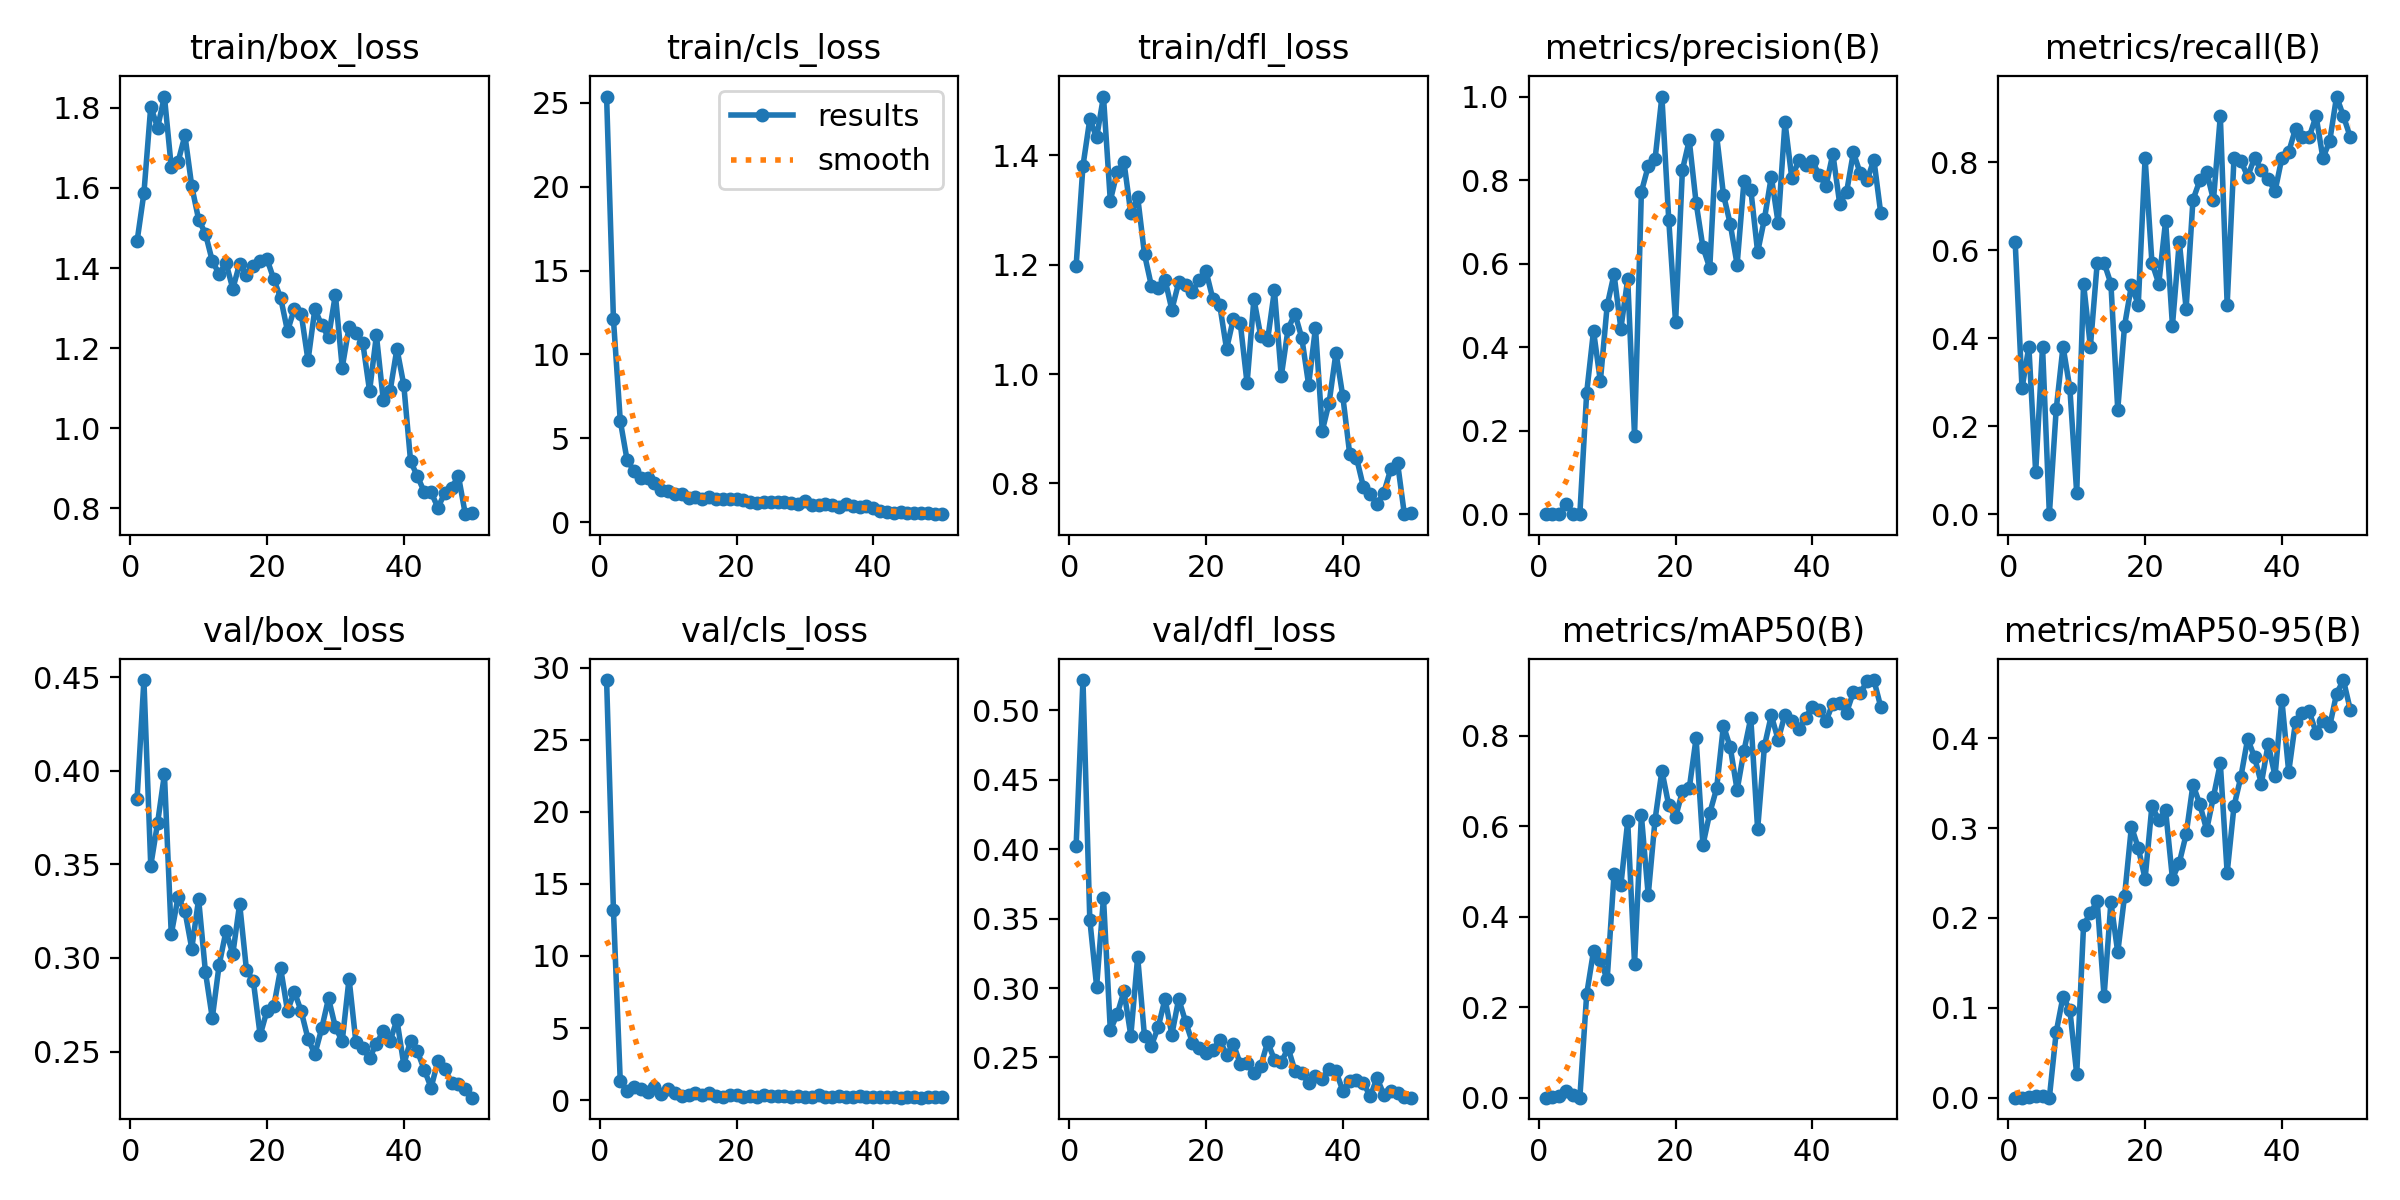

The table this chart was drawn from, first rows:
epoch, time, train/box_loss, train/cls_loss, train/dfl_loss, metrics/precision(B), metrics/recall(B), metrics/mAP50(B), metrics/mAP50-95(B), val/box_loss, val/cls_loss, val/dfl_loss, lr/pg0, lr/pg1, lr/pg2
1, 32.38, 1.467, 25.38, 1.198, 0.00018, 0.619, 0.00016, 5e-05, 0.3851, 29.15, 0.4026, 0.0006641, 0.0006641, 0.0006641
2, 61.72, 1.587, 12.11, 1.381, 9e-05, 0.2857, 0.00055, 0.00011, 0.4485, 13.2, 0.5218, 0.001304, 0.001304, 0.001304
3, 89.34, 1.803, 6.05, 1.466, 0.00011, 0.381, 0.00332, 0.0006, 0.3493, 1.288, 0.3492, 0.001918, 0.001918, 0.001918
4, 116.9, 1.751, 3.693, 1.433, 0.02532, 0.09524, 0.01514, 0.00151, 0.3721, 0.6077, 0.301, 0.001881, 0.001881, 0.001881
5, 143.4, 1.828, 3.072, 1.508, 0.00149, 0.381, 0.00595, 0.00168, 0.3982, 0.8942, 0.365, 0.001842, 0.001842, 0.001842
6, 169.3, 1.652, 2.647, 1.317, 0, 0, 0, 0, 0.3126, 0.7407, 0.2697, 0.001802, 0.001802, 0.001802
7, 196.2, 1.666, 2.621, 1.369, 0.2908, 0.2381, 0.2287, 0.07297, 0.3326, 0.5722, 0.281, 0.001762, 0.001762, 0.001762
8, 223.5, 1.732, 2.363, 1.388, 0.4389, 0.381, 0.3241, 0.1126, 0.325, 0.8981, 0.2976, 0.001723, 0.001723, 0.001723
9, 251, 1.604, 1.92, 1.294, 0.3185, 0.2857, 0.3032, 0.09724, 0.305, 0.4439, 0.2657, 0.001683, 0.001683, 0.001683
10, 277.5, 1.521, 1.842, 1.324, 0.5, 0.04762, 0.2619, 0.02619, 0.3315, 0.7714, 0.3224, 0.001644, 0.001644, 0.001644
11, 304.9, 1.486, 1.655, 1.219, 0.5747, 0.5238, 0.4937, 0.1918, 0.2924, 0.4856, 0.2651, 0.001604, 0.001604, 0.001604
12, 330.7, 1.417, 1.675, 1.162, 0.4445, 0.381, 0.4699, 0.2056, 0.2679, 0.278, 0.2583, 0.001564, 0.001564, 0.001564
13, 359, 1.385, 1.473, 1.158, 0.5629, 0.5714, 0.6112, 0.2186, 0.2962, 0.3251, 0.2718, 0.001525, 0.001525, 0.001525
14, 388.2, 1.413, 1.486, 1.173, 0.1875, 0.5714, 0.2961, 0.1126, 0.3143, 0.513, 0.2921, 0.001485, 0.001485, 0.001485
15, 415.3, 1.348, 1.363, 1.118, 0.772, 0.5238, 0.6238, 0.2176, 0.3021, 0.3314, 0.2665, 0.001446, 0.001446, 0.001446
16, 441.3, 1.411, 1.498, 1.168, 0.8331, 0.2378, 0.4475, 0.1617, 0.3289, 0.4687, 0.2921, 0.001406, 0.001406, 0.001406
17, 467.3, 1.382, 1.386, 1.162, 0.8501, 0.4286, 0.6146, 0.2246, 0.2935, 0.2706, 0.2758, 0.001366, 0.001366, 0.001366
18, 493.8, 1.405, 1.399, 1.151, 1, 0.5201, 0.7226, 0.3016, 0.2877, 0.2294, 0.2607, 0.001327, 0.001327, 0.001327
19, 520, 1.418, 1.387, 1.172, 0.7056, 0.4762, 0.6464, 0.278, 0.2587, 0.3165, 0.2566, 0.001287, 0.001287, 0.001287
20, 546.3, 1.422, 1.359, 1.188, 0.4591, 0.8095, 0.6197, 0.2435, 0.2718, 0.3525, 0.2529, 0.001248, 0.001248, 0.001248
21, 573.7, 1.372, 1.317, 1.137, 0.8242, 0.5714, 0.6773, 0.3248, 0.2742, 0.2362, 0.255, 0.001208, 0.001208, 0.001208
22, 603.7, 1.325, 1.187, 1.126, 0.8952, 0.5238, 0.6837, 0.3089, 0.2944, 0.2713, 0.2629, 0.001168, 0.001168, 0.001168
23, 629.6, 1.242, 1.159, 1.046, 0.7459, 0.6667, 0.7942, 0.3197, 0.2717, 0.22, 0.2516, 0.001129, 0.001129, 0.001129
24, 654.9, 1.298, 1.227, 1.101, 0.6392, 0.4286, 0.5585, 0.2436, 0.282, 0.337, 0.2596, 0.001089, 0.001089, 0.001089
25, 681.1, 1.286, 1.181, 1.094, 0.5896, 0.619, 0.629, 0.2615, 0.2715, 0.2838, 0.2454, 0.00105, 0.00105, 0.00105
26, 707.1, 1.169, 1.223, 0.9831, 0.9074, 0.4674, 0.6834, 0.2929, 0.2568, 0.2798, 0.2459, 0.00101, 0.00101, 0.00101
27, 733.5, 1.298, 1.234, 1.137, 0.7652, 0.7143, 0.8223, 0.3484, 0.2486, 0.2464, 0.2384, 0.0009704, 0.0009704, 0.0009704
28, 759.9, 1.257, 1.155, 1.069, 0.6946, 0.7584, 0.7744, 0.3266, 0.2624, 0.2368, 0.2438, 0.0009308, 0.0009308, 0.0009308
29, 786.4, 1.228, 1.111, 1.062, 0.5974, 0.7775, 0.6798, 0.2979, 0.2785, 0.2519, 0.2611, 0.0008912, 0.0008912, 0.0008912
30, 812.4, 1.333, 1.279, 1.153, 0.7972, 0.7143, 0.7665, 0.3351, 0.263, 0.2046, 0.2484, 0.0008516, 0.0008516, 0.0008516
31, 838, 1.151, 1.022, 0.9961, 0.7774, 0.9048, 0.8391, 0.3721, 0.2555, 0.2386, 0.2465, 0.000812, 0.000812, 0.000812
32, 864, 1.253, 1.036, 1.083, 0.6276, 0.4762, 0.5933, 0.2501, 0.289, 0.3606, 0.2567, 0.0007724, 0.0007724, 0.0007724
33, 889.9, 1.237, 1.058, 1.11, 0.7074, 0.8095, 0.7774, 0.3244, 0.255, 0.2216, 0.2403, 0.0007328, 0.0007328, 0.0007328
34, 916.2, 1.214, 1.056, 1.066, 0.8083, 0.8035, 0.845, 0.3568, 0.2517, 0.2351, 0.2386, 0.0006932, 0.0006932, 0.0006932
35, 942.3, 1.093, 0.8931, 0.9805, 0.6971, 0.7672, 0.7912, 0.3995, 0.2466, 0.2852, 0.2317, 0.0006536, 0.0006536, 0.0006536
36, 968.3, 1.232, 1.057, 1.084, 0.9389, 0.8095, 0.8469, 0.3789, 0.2542, 0.1994, 0.2364, 0.000614, 0.000614, 0.000614
37, 994.9, 1.071, 0.947, 0.8963, 0.8042, 0.7827, 0.8323, 0.3496, 0.261, 0.1969, 0.2348, 0.0005744, 0.0005744, 0.0005744
38, 1020, 1.092, 0.9095, 0.9478, 0.847, 0.7619, 0.8139, 0.3937, 0.2556, 0.2623, 0.2416, 0.0005348, 0.0005348, 0.0005348
39, 1046, 1.198, 0.9514, 1.039, 0.8369, 0.7337, 0.8401, 0.3578, 0.267, 0.2087, 0.2401, 0.0004952, 0.0004952, 0.0004952
40, 1072, 1.108, 0.8306, 0.9592, 0.8459, 0.8095, 0.8638, 0.4426, 0.2431, 0.1881, 0.226, 0.0004556, 0.0004556, 0.0004556
41, 1136, 0.9169, 0.6663, 0.8545, 0.8119, 0.8229, 0.8568, 0.3625, 0.2559, 0.2096, 0.233, 0.000416, 0.000416, 0.000416
42, 1161, 0.8798, 0.6146, 0.8468, 0.7863, 0.8763, 0.833, 0.4185, 0.2501, 0.227, 0.2338, 0.0003764, 0.0003764, 0.0003764
43, 1185, 0.8403, 0.5742, 0.7943, 0.8631, 0.8571, 0.871, 0.4285, 0.2403, 0.2401, 0.2319, 0.0003368, 0.0003368, 0.0003368
44, 1209, 0.8395, 0.599, 0.7809, 0.7436, 0.8571, 0.8727, 0.4298, 0.2307, 0.1713, 0.2219, 0.0002972, 0.0002972, 0.0002972
45, 1233, 0.8012, 0.5376, 0.7627, 0.7703, 0.9048, 0.8512, 0.4063, 0.245, 0.2116, 0.2351, 0.0002576, 0.0002576, 0.0002576
46, 1257, 0.8382, 0.5255, 0.7831, 0.8662, 0.8095, 0.8963, 0.4193, 0.2407, 0.1838, 0.2232, 0.000218, 0.000218, 0.000218
47, 1281, 0.8516, 0.5356, 0.8257, 0.8165, 0.8479, 0.8934, 0.4136, 0.2333, 0.1643, 0.2259, 0.0001784, 0.0001784, 0.0001784
48, 1306, 0.8799, 0.5568, 0.838, 0.7994, 0.9491, 0.9209, 0.4496, 0.2329, 0.2086, 0.2243, 0.0001388, 0.0001388, 0.0001388
49, 1329, 0.785, 0.4795, 0.7438, 0.8489, 0.9048, 0.9231, 0.4647, 0.2298, 0.1925, 0.2218, 9.92e-05, 9.92e-05, 9.92e-05
50, 1354, 0.7882, 0.4879, 0.7466, 0.721, 0.8571, 0.8642, 0.4319, 0.2254, 0.192, 0.221, 5.96e-05, 5.96e-05, 5.96e-05
